27-way image classification set "dataset" from GitHub (springboardmentor200310m/Inters_Branches); label vocabulary: accordion, acoustic guitar, banjo, bass guitar, clarinet, cymbals, dobro, electric guitar, floor tom, harmonica, harmonium, hi-hats, horn, keyboard, mandolin, organ, piano, saxophone, shakers, tambourine, trombone, trumpet, ukulele, violin, cowbell, flute, vibraphone.

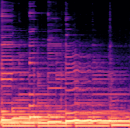
Label: dobro

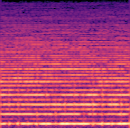
Label: clarinet

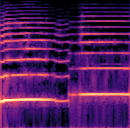
Label: saxophone

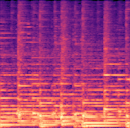
Label: mandolin

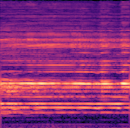
Label: harmonica

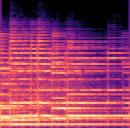
Label: electric guitar
